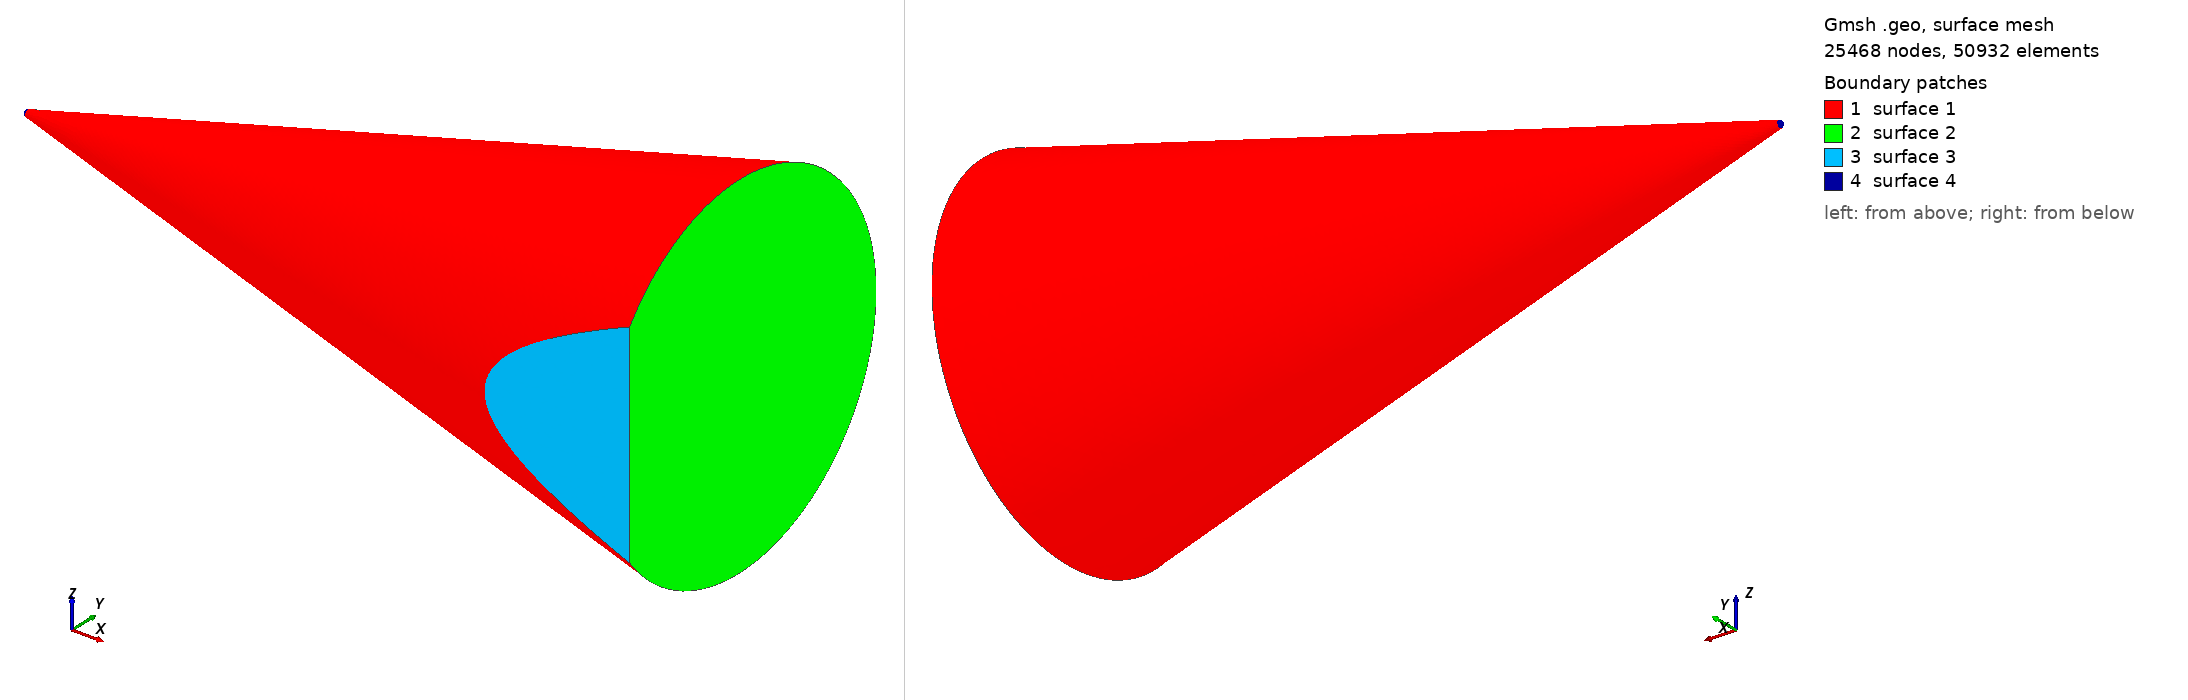

Gmsh geometry script, surface-meshed: 25468 nodes, 50932 surface elements. Boundary patches (legend numbers): 1 surface 1, 2 surface 2, 3 surface 3, 4 surface 4. Left view from above one corner, right view from below the opposite corner. The script declares no physical surfaces, so the legend lists its geometric surfaces. The drawing asked Gmsh for element sizes between 1% and 20% of the model's largest extent; the script's own settings can give other sizes.

=== Modified_Cone_3D.geo (drawn) ===
//+
SetFactory("OpenCASCADE");
//+
coneL = 1.0;
coneR1 = 0.005;
coneR2 = 0.25;
Cone(1) = {0, 0, 0, coneL, 0, 0, coneR2, coneR1, 2*Pi};
coneAngle = Atan(coneR2 / coneL);
//+
Symmetry {1, 0, 0, 1} {
  Volume{1}; Surface{1}; Curve{2}; Curve{3}; 
}
//+
Translate {3, 0, 0} {
  Volume{1}; 
}
//+
Box(2) = {0.75, -0.5, -0.25, 0.5, 0.3, 1.0};
//+
BooleanDifference{ Volume{1}; Delete; }{ Volume{2}; Delete; }
//+
sphereShift = Cos(Pi/2.0+coneAngle)*coneR1;
sphereR = coneR1 / Sin(Pi/2.0+coneAngle);
Sphere(2) = {0.0-sphereShift, 0, 0, sphereR, -Pi/2, Pi/2, 2*Pi};
//+
BooleanUnion{ Volume{1}; Delete; }{ Volume{2}; Delete; }
//+ Along cone length
Transfinite Curve {4} = 180 Using Progression 1;
//+ Along end, small piece
Transfinite Curve {3} = 25 Using Progression 1;
//+ Along end, long piece
Transfinite Curve {1} = 75 Using Progression 1;
//+ Flat bottom, long piece
Transfinite Curve {2} = 100 Using Progression 1;
//+ Flat bottom, short piece
Transfinite Curve {6} = 50 Using Progression 1;
//+ along sphere perimeter
Transfinite Curve {5} = 20 Using Progression 1;
